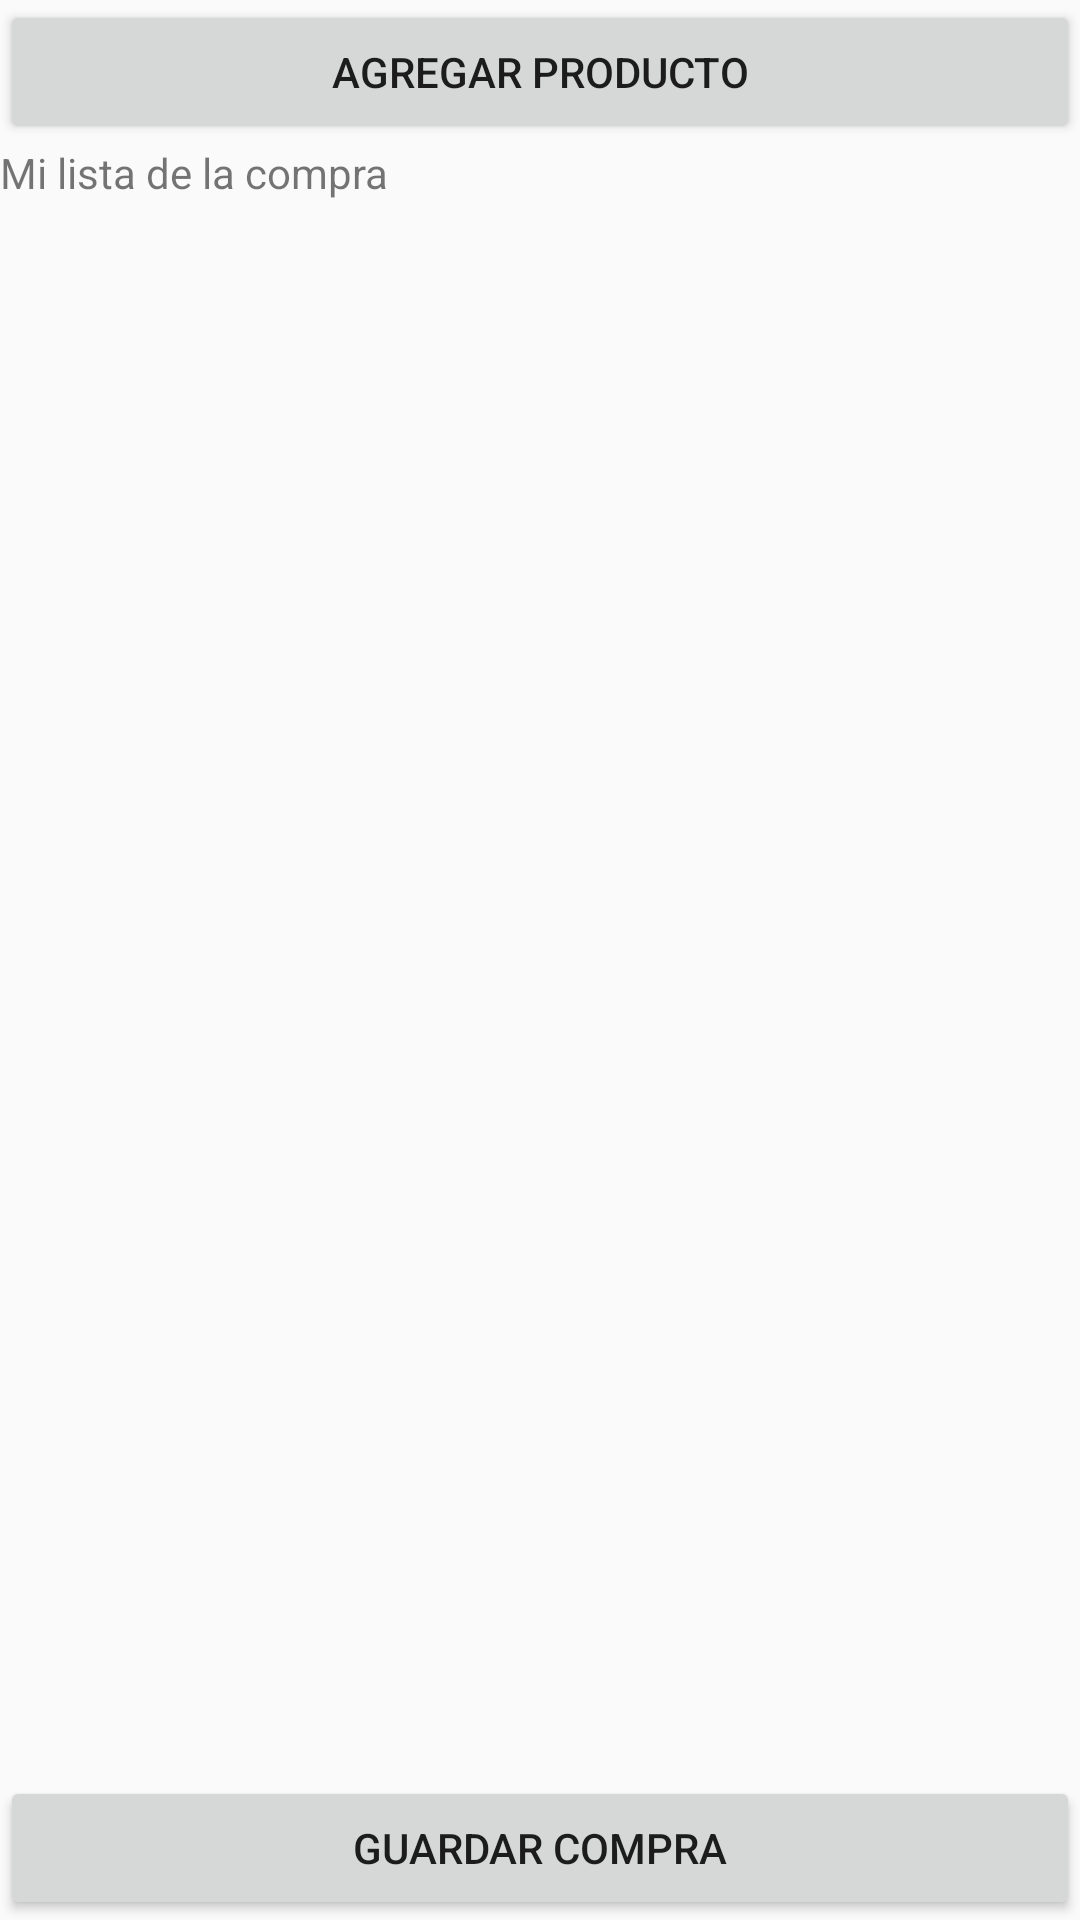

Here is an Android app screen rendered from its layout file. Give the layout XML and the strings, colors and styles it references.
<!-- AndroidManifest.xml: application theme AppTheme -->
<!-- res/layout/activity_compras.xml -->
<?xml version="1.0" encoding="utf-8"?>
<RelativeLayout xmlns:android="http://schemas.android.com/apk/res/android"
    xmlns:app="http://schemas.android.com/apk/res-auto"
    xmlns:tools="http://schemas.android.com/tools"
    android:layout_width="match_parent"
    android:layout_height="match_parent"
    tools:context=".ComprasActivity">

    <Button
        android:layout_alignParentStart="true"
        android:id="@+id/btn_add_product"
        android:text="Agregar producto"
        android:layout_width="match_parent"
        android:layout_height="wrap_content" />

    <TextView
        android:id="@+id/txt_list_title"
        android:layout_below="@id/btn_add_product"
        android:text="Mi lista de la compra"
        android:layout_width="match_parent"
        android:layout_height="wrap_content" />

    <android.support.v7.widget.RecyclerView
        android:id="@+id/rv_my_products"
        android:layout_below="@id/txt_list_title"
        android:layout_above="@+id/btn_save"
        android:layout_width="match_parent"
        android:layout_height="match_parent"></android.support.v7.widget.RecyclerView>

    <Button
        android:id="@+id/btn_save"
        android:layout_alignParentBottom="true"
        android:text="Guardar compra"
        android:layout_width="match_parent"
        android:layout_height="wrap_content" />

</RelativeLayout>
<!-- resources referenced by this layout -->
<resources>
  <style name="AppTheme" parent="Theme.AppCompat.Light.DarkActionBar">
          
          <item name="colorPrimary">@color/colorPrimary</item>
          <item name="colorPrimaryDark">@color/colorPrimaryDark</item>
          <item name="colorAccent">@color/colorAccent</item>
      </style>
  <color name="colorPrimary">#3F51B5</color>
  <color name="colorPrimaryDark">#303F9F</color>
  <color name="colorAccent">#FF4081</color>
</resources>
